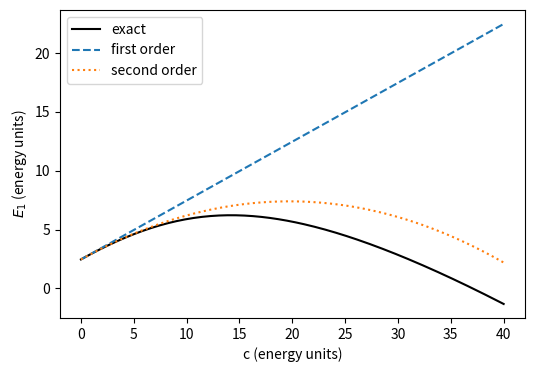

This figure's Python source:
import numpy as np, matplotlib; matplotlib.use("Agg"); import matplotlib.pyplot as plt
L,Nb=1.0,60; n=np.arange(1,Nb+1); E0=(n*np.pi/2/L)**2
D=np.abs(n[:,None]-n[None,:]); S=n[:,None]+n[None,:]
C1=-0.5*((D==2)*1.0-(S==2)*1.0)
cs=np.linspace(0,40,200)
ex=[np.linalg.eigvalsh(np.diag(E0)+c*C1)[0] for c in cs]
plt.figure(figsize=(6,4))
plt.plot(cs,ex,"k",label="exact")
plt.plot(cs,E0[0]+cs/2,"--",label="first order")
plt.plot(cs,E0[0]+cs/2-cs**2/(8*np.pi**2),":",label="second order")
plt.xlabel("c (energy units)"); plt.ylabel(r"$E_1$ (energy units)"); plt.legend()
plt.savefig("perturbation_validity.pdf",bbox_inches="tight")
